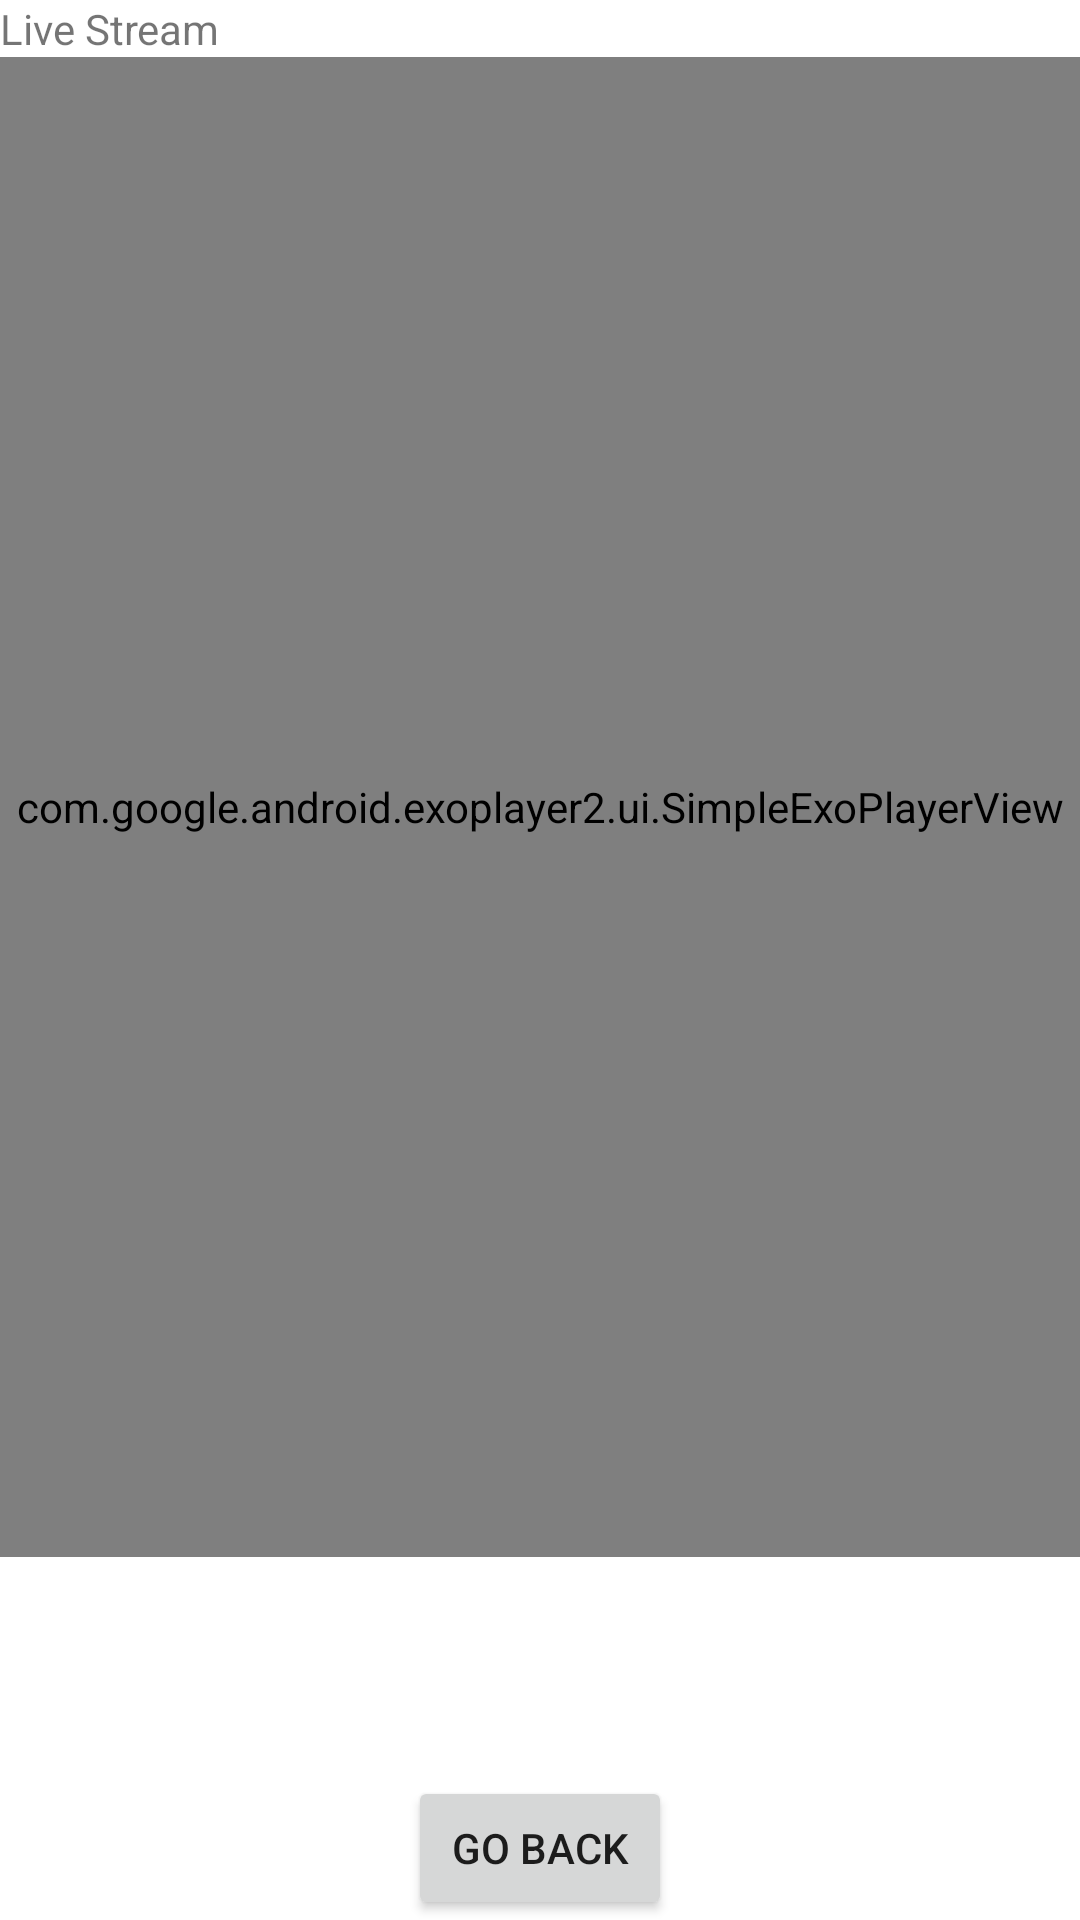

Write the Android layout XML for this screen, with the resource values it uses.
<!-- AndroidManifest.xml: application theme Theme.SwitchActivities -->
<!-- res/layout/activity_two.xml -->
<?xml version="1.0" encoding="utf-8"?>
<LinearLayout xmlns:android="http://schemas.android.com/apk/res/android"
    xmlns:app="http://schemas.android.com/apk/res-auto"
    xmlns:tools="http://schemas.android.com/tools"
    android:orientation="vertical"
    android:layout_width="match_parent"
    android:layout_height="match_parent">


    <TextView
        android:layout_width="match_parent"
        android:layout_height="wrap_content"
        android:text="Live Stream" />

    <com.google.android.exoplayer2.ui.SimpleExoPlayerView
        android:id="@+id/idExoPlayerVIew"
        android:layout_width="match_parent"
        android:layout_height="500dp" />

    <androidx.constraintlayout.widget.ConstraintLayout
        android:layout_width="match_parent"
        android:layout_height="match_parent">

        <Button
            android:id="@+id/activity_two_goBack"
            android:layout_width="wrap_content"
            android:layout_height="wrap_content"
            android:text="Go back"
            app:layout_constraintBottom_toBottomOf="parent"
            app:layout_constraintEnd_toEndOf="parent"
            app:layout_constraintStart_toStartOf="parent" />
    </androidx.constraintlayout.widget.ConstraintLayout>

</LinearLayout>
<!-- resources referenced by this layout -->
<resources>
  <style name="Theme.SwitchActivities" parent="Theme.MaterialComponents.DayNight.DarkActionBar">
          
          <item name="colorPrimary">@color/purple_500</item>
          <item name="colorPrimaryVariant">@color/purple_700</item>
          <item name="colorOnPrimary">@color/white</item>
          
          <item name="colorSecondary">@color/teal_200</item>
          <item name="colorSecondaryVariant">@color/teal_700</item>
          <item name="colorOnSecondary">@color/black</item>
          
          <item name="android:statusBarColor" tools:targetApi="l">?attr/colorPrimaryVariant</item>
          
      </style>
  <!-- not gathered from this repository: default colours our renderer supplied (Android Studio template values) -->
  <color name="purple_500">#FF6200EE</color>
  <color name="purple_700">#FF3700B3</color>
  <color name="teal_200">#FF03DAC5</color>
  <color name="teal_700">#FF018786</color>
  <color name="black">#FF000000</color>
  <color name="white">#FFFFFFFF</color>
</resources>
